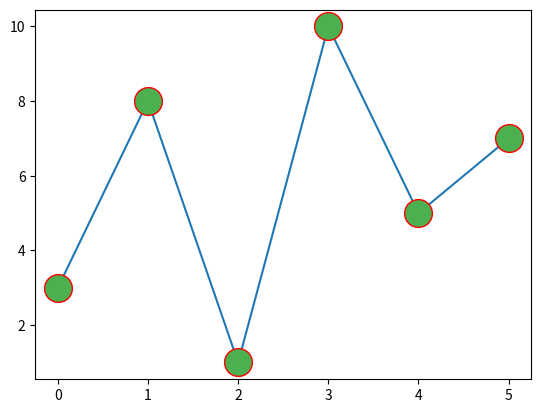

Reproduce this figure in Python.
import sys
import matplotlib
from matplotlib import markers

import matplotlib.pyplot as plt
import numpy as np

ypoints = np.array([3, 8, 1, 10, 5, 7])

#plt.plot(ypoints, 'x-.r')
plt.plot(ypoints, marker = 'o', ms = 20, mfc = '#4caf50', mec = 'r')
plt.show()

plt.savefig(sys.stdout.buffer)
sys.stdout.flush()